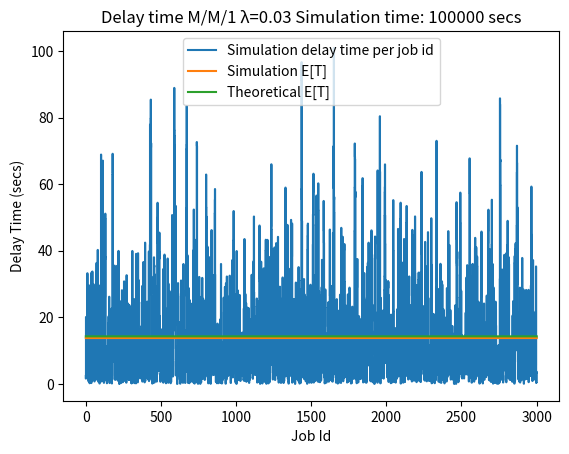
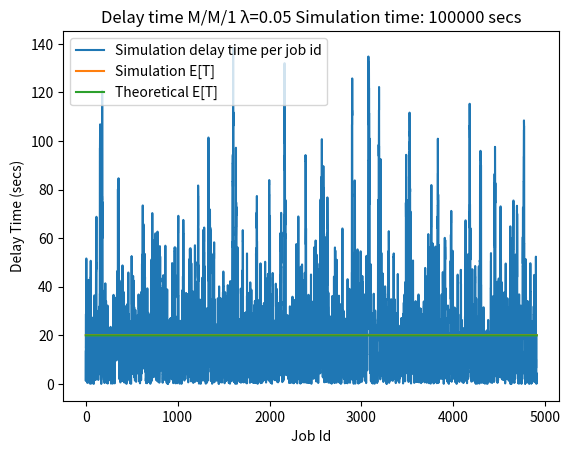
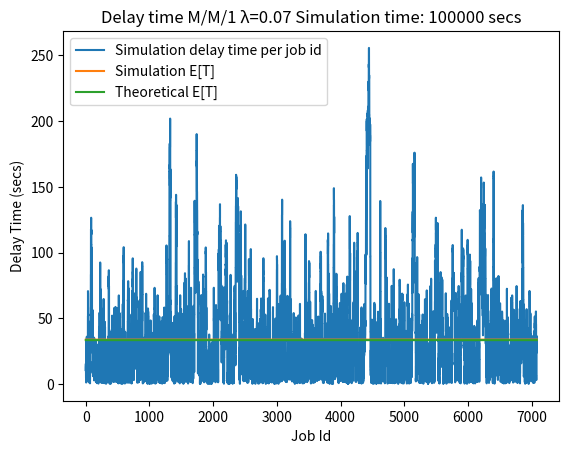
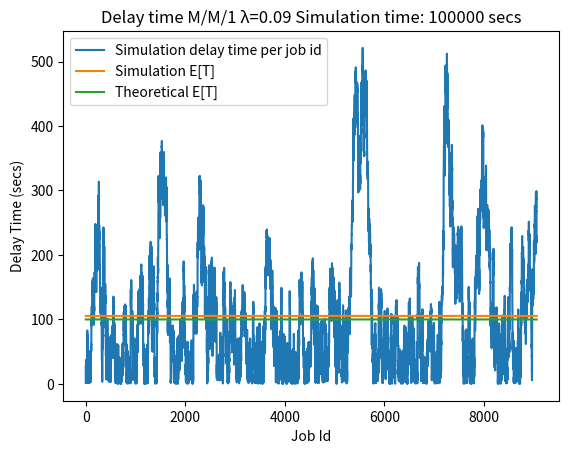
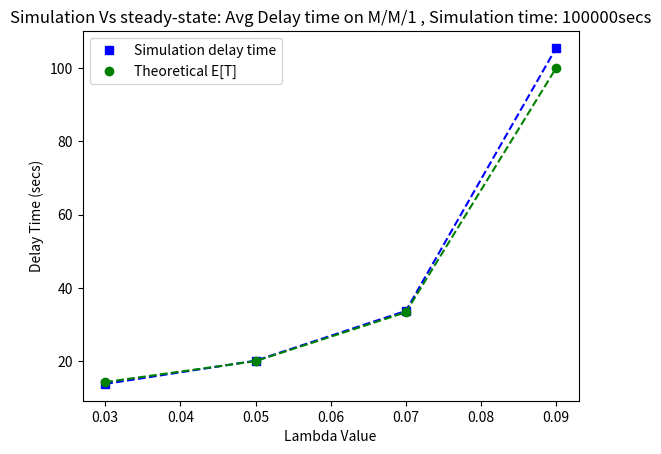

These figures' Python source, in order:
import random
import csv
import copy
import matplotlib.pyplot as plt

LAMBDAS = [0.03, 0.05, 0.07, 0.09]
JOB_SIZE = 10

TOTAL_SIMULATION_TIME = 100000  # time for running simulation
DEBUG = False  # True for detailed logs


# class to create an object that represent a single job
class Job:
    def __init__(self, arrival_time, job_id, job_size):
        self.job_id = job_id
        self.arrival_time = arrival_time
        self.service_time = random.expovariate(1 / job_size)
        self.service_start_time = 0
        self.service_end_time = 0
        self.job_delay_time = 0
        self.queue_time = 0
        self.status = 0  # 0 for created, 1 for queued, 2 for processing, 3 for completed

    def add_and_process_job_queue(self, this_system):
        self.service_time = self.service_time
        self.service_start_time = max(self.arrival_time, this_system.latest_job_service_ending_time)
        self.service_end_time = self.service_start_time + self.service_time
        self.queue_time = self.service_start_time - self.arrival_time
        self.job_delay_time = self.queue_time + self.service_time


class System:
    def __init__(self, service_rate):
        self.service_rate = service_rate  # random.expovariate(self.service_rate)
        self.latest_job_service_ending_time = 0  # initially no job
        self.queue_list = []
        self.queue_summary_over_time = {}

    def handle_jobs(self, the_new_job):
        current_time = the_new_job.arrival_time
        self.latest_job_service_ending_time = the_new_job.service_end_time

        new_job_inserted = False
        finished_jobs = []
        temp_copy_of_jobs_in_sys = copy.copy(self.queue_list)

        for this_job in temp_copy_of_jobs_in_sys:
            if this_job.service_start_time <= current_time and this_job.status < 2:
                if DEBUG:
                    print("Time: " + str(this_job.service_start_time) + "secs \t\tJod Id: " + str(
                        this_job.job_id) + " Started processing ..... ")
                self.queue_summary_over_time[current_time] = len(self.queue_list)
                this_job.status = 2
                if this_job.service_end_time <= current_time:
                    this_job.status = 3
                    if DEBUG:
                        print("Time: " + str(this_job.service_end_time) + "secs \t\tJod Id: " + str(
                            this_job.job_id) + " Finished processing , queue size is: " + str(len(self.queue_list) - 1))
                    self.queue_list.remove(this_job)
                    self.queue_summary_over_time[current_time] = len(self.queue_list)
                    finished_jobs.append(this_job)
                else:
                    continue

            elif this_job.service_end_time <= current_time and this_job.status == 2:
                this_job.status = 3
                if DEBUG:
                    print("Time: " + str(this_job.service_end_time) + "secs \t\tJod Id: " + str(
                        this_job.job_id) + " Finished processing, queue size is: " + str(len(self.queue_list) - 1))
                self.queue_list.remove(this_job)
                self.queue_summary_over_time[current_time] = len(self.queue_list)
                finished_jobs.append(this_job)

        if not new_job_inserted:
            # add current job to the system's jobs
            self.queue_list.append(the_new_job)
            # update queue summary
            self.queue_summary_over_time[current_time] = len(self.queue_list)

            if DEBUG:
                print("Time: " + str(current_time) + "secs \t\tJod Id: " + str(
                    the_new_job.job_id) + " Entered system, system job size is: " + str(len(self.queue_list)))
            the_new_job.status = 1

    def finalize_jobs(self):
        temp_copy_of_jobs_in_sys_at_end_time = copy.copy(self.queue_list)
        current_time = TOTAL_SIMULATION_TIME

        for this_job in temp_copy_of_jobs_in_sys_at_end_time:
            if this_job.status == 2:
                this_job.status = 3
                if DEBUG:
                    print("Time: " + str(this_job.service_end_time) + "ses \t\tJod Id: " + str(
                        this_job.job_id) + " Finished processing, queue size is: " + str(len(self.queue_list) - 1))
                self.queue_list.remove(this_job)
                self.queue_summary_over_time[this_job.service_end_time] = len(self.queue_list)
                if this_job.service_end_time > current_time:
                    current_time = this_job.service_end_time
            elif this_job.status < 2:
                if DEBUG:
                    print("Time: " + str(this_job.service_start_time) + "secs \t\tJod Id: " + str(
                        this_job.job_id) + " Started processing ..... ")
                self.queue_summary_over_time[this_job.service_end_time] = len(self.queue_list)
                this_job.status = 2

                this_job.status = 3
                if DEBUG:
                    print("Time: " + str(this_job.service_end_time) + "secs \t\tJod Id: " + str(
                        this_job.job_id) + " Finished processing , queue size is: " + str(len(self.queue_list) - 1))
                self.queue_list.remove(this_job)
                self.queue_summary_over_time[this_job.service_end_time] = len(self.queue_list)
                if this_job.service_end_time > current_time:
                    current_time = this_job.service_end_time

        print("Time: " + str(current_time) + "secs End of last job in the System\nSimulation summary:")


class Simulator:
    def __init__(self, arrival_rate, service_rate):
        self.arrival_rate = arrival_rate
        self.system = System(service_rate)

    def run(self, simulation_time):
        print("\nTime: 0 sec, Simulation starts for λ=" + str(self.arrival_rate))
        current_time = random.expovariate(self.arrival_rate)
        this_jobs = {}  # map of id:job
        job_id = 1

        while current_time <= simulation_time:
            new_job = Job(current_time, job_id, self.system.service_rate)
            this_jobs[job_id] = new_job
            new_job.add_and_process_job_queue(self.system)

            self.system.handle_jobs(new_job)
            current_time += random.expovariate(self.arrival_rate)
            job_id += 1

        self.system.finalize_jobs()
        print("Total jobs: " + str(len(this_jobs)))
        return this_jobs


def plot_simulation_delay_time_per_job(jobs, arrival_rate, sumarize):
    job_ids = [key for key in jobs]

    simulation_data = [job_ids, [jobs[job_id].job_delay_time for job_id in jobs]]

    simulation_delay_avg = sum(simulation_data[1]) / len(simulation_data[1])
    print("Average delay per job: " + str(simulation_delay_avg))
    simulation_data_delay_averages = [job_ids, [simulation_delay_avg for job_id in jobs]]

    theoretical_data = [job_ids, [1 / ((1 / JOB_SIZE) - arrival_rate) for job_id in jobs]]

    plt.figure(" Figure for lambda=" + str(arrival_rate))
    this_axis = plt.subplot()
    this_axis.step(simulation_data[0], simulation_data[1], label='Simulation delay time per job id')
    this_axis.step(simulation_data_delay_averages[0], simulation_data_delay_averages[1], label='Simulation E[T]')
    this_axis.step(theoretical_data[0], theoretical_data[1], label='Theoretical E[T]')
    this_axis.set_xlabel('Job Id')
    this_axis.set_ylabel('Delay Time (secs)')
    this_axis.legend()
    this_axis.set_title(
        "Delay time M/M/1 λ=" + str(arrival_rate) + " Simulation time: " + str(TOTAL_SIMULATION_TIME) + " secs")

    sumarize[arrival_rate] = [simulation_delay_avg, 1 / ((1 / JOB_SIZE) - arrival_rate)]


if __name__ == '__main__':
    summary_results = {}
    for this_lambda in LAMBDAS:
        simulator = Simulator(this_lambda, JOB_SIZE)
        the_jobs = simulator.run(TOTAL_SIMULATION_TIME)

        plot_simulation_delay_time_per_job(the_jobs, this_lambda, summary_results)

        # write data to csv file
        if DEBUG:
            outDataFileName = "./jobs_" + str(this_lambda) + ".csv"
            outfile = open(outDataFileName, "w")
            writer = csv.writer(outfile)
            header = ['id', 'arrival', 'service time start', 'service time end', 'total delay', 'Service time',
                      'queue time']
            writer.writerow(header)

            for job in the_jobs:
                job_data = []
                job_data.append(the_jobs[job].job_id)
                job_data.append(the_jobs[job].arrival_time)
                job_data.append(the_jobs[job].service_start_time)
                job_data.append(the_jobs[job].service_end_time)
                job_data.append(the_jobs[job].job_delay_time)
                job_data.append(the_jobs[job].service_time)
                job_data.append(the_jobs[job].queue_time)
                writer.writerow(job_data)
            outfile.close()

    lamdas = [lamda for lamda in summary_results]

    the_simulation_data = [lamdas, [summary_results[lamda][0] for lamda in lamdas]]
    the_theoretical_data = [lamdas, [summary_results[lamda][1] for lamda in lamdas]]

    plt.figure(" Comparison")
    axis = plt.subplot()

    plt.plot(the_simulation_data[0], the_simulation_data[1], 'b--')
    plt.plot(the_simulation_data[0], the_simulation_data[1], 'bs', label='Simulation delay time')

    plt.plot(the_theoretical_data[0], the_theoretical_data[1], 'g--')
    plt.plot(the_theoretical_data[0], the_theoretical_data[1], 'go', label='Theoretical E[T]')

    axis.set_xlabel('Lambda Value')
    axis.set_ylabel('Delay Time (secs)')
    axis.legend()
    axis.set_title("Simulation Vs steady-state: Avg Delay time on M/M/1 " + ", Simulation time: " + str(
        TOTAL_SIMULATION_TIME) + "secs")
    plt.show()
    plt.close()
